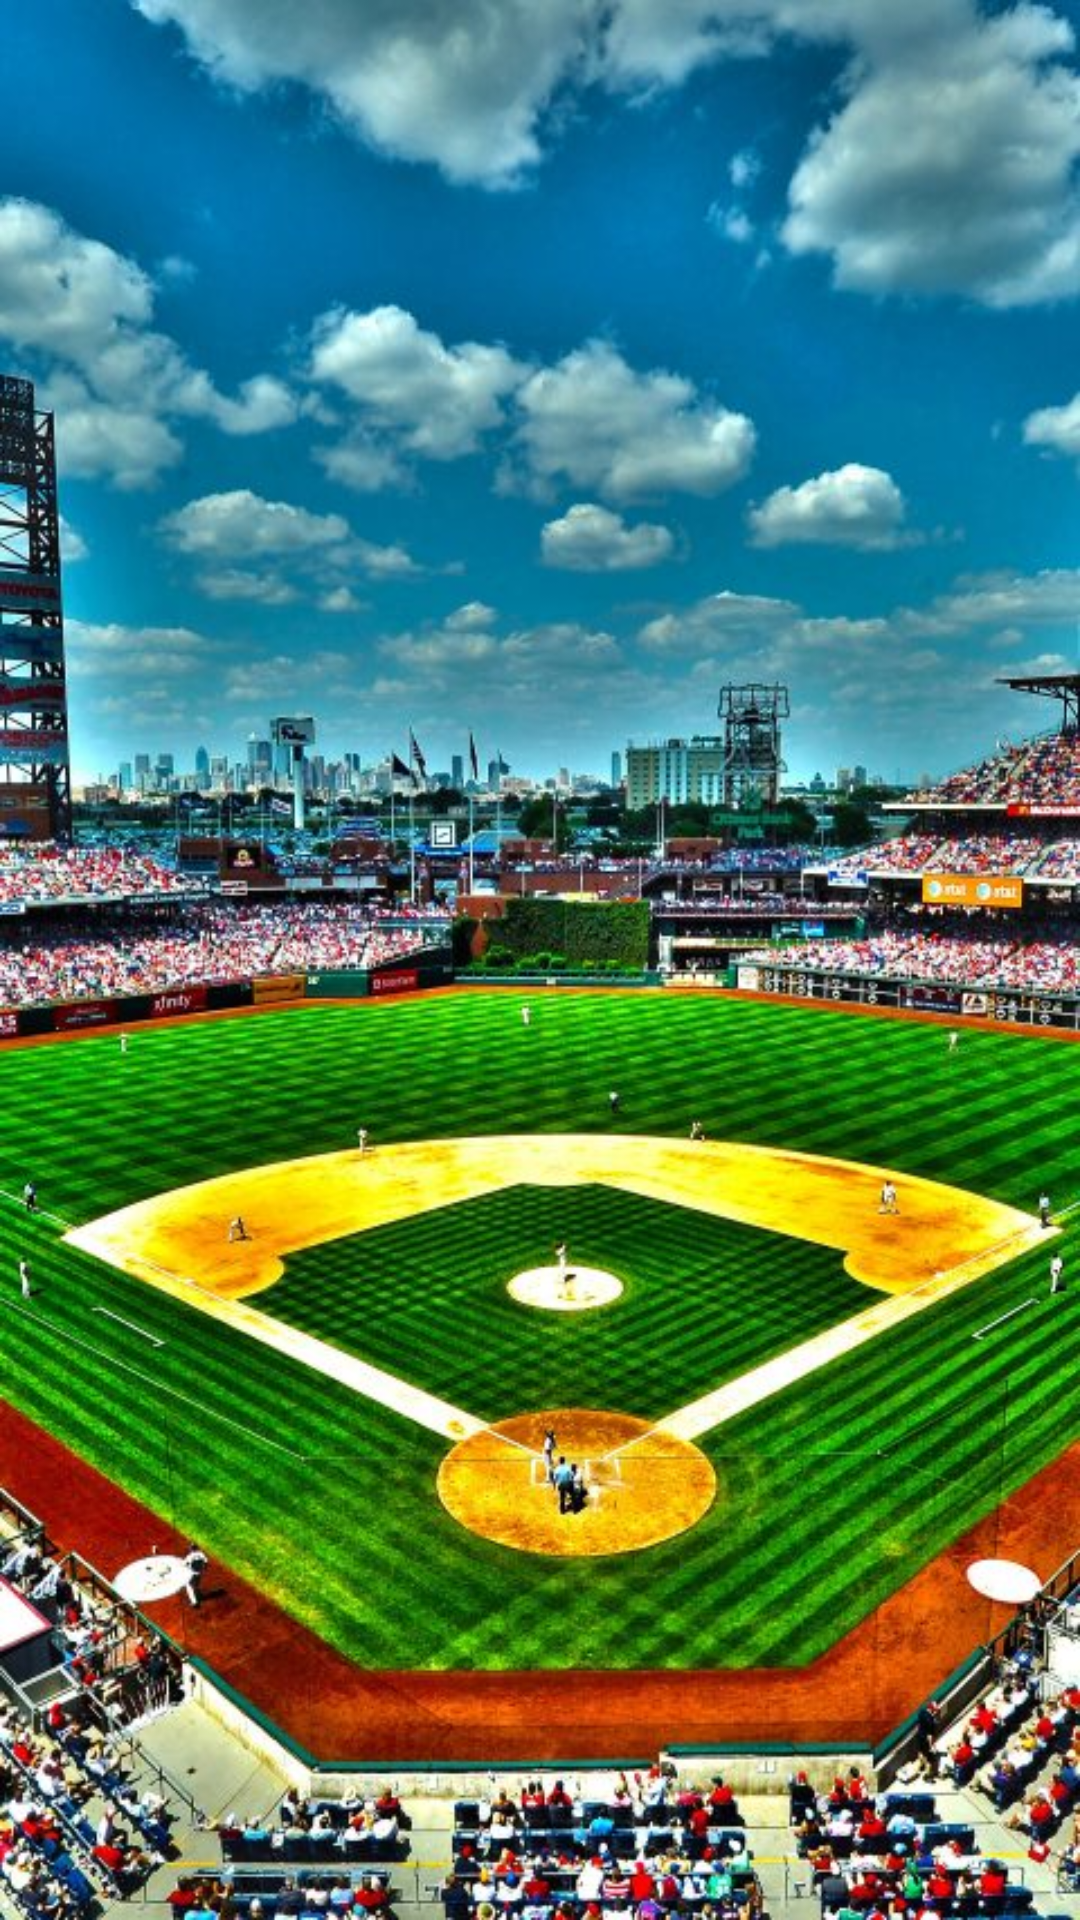

The Android layout XML behind this screen, and the referenced resources:
<!-- AndroidManifest.xml: application theme AppTheme -->
<!-- res/layout/activity_history.xml -->
<?xml version="1.0" encoding="utf-8"?>
<LinearLayout xmlns:android="http://schemas.android.com/apk/res/android"
    xmlns:app="http://schemas.android.com/apk/res-auto"
    xmlns:tools="http://schemas.android.com/tools"
    android:layout_width="match_parent"
    android:layout_height="match_parent"
    android:background="@drawable/candlestick2"
    android:orientation="vertical"
    app:layout_behavior="@string/appbar_scrolling_view_behavior"
    tools:context=".History">

    <ListView
        android:layout_width="match_parent"
        android:layout_height="416dp"
        android:id="@+id/PitchViewList"
        android:choiceMode="singleChoice"
        android:clickable="false" />

</LinearLayout>
<!-- resources referenced by this layout -->
<resources>
  <!-- drawable candlestick2: jpg bitmap (drawable, 125710 bytes) -->
  <style name="AppTheme" parent="Theme.AppCompat.Light.DarkActionBar">
          
          <item name="colorPrimary">@color/colorPrimary</item>
          <item name="colorPrimaryDark">@color/colorPrimaryDark</item>
          <item name="colorAccent">@color/colorAccent</item>
      </style>
  <!-- not gathered from this repository: default colours our renderer supplied (Android Studio template values) -->
  <color name="colorPrimary">#FF6200EE</color>
  <color name="colorPrimaryDark">#FF3700B3</color>
  <color name="colorAccent">#FF03DAC5</color>
</resources>
